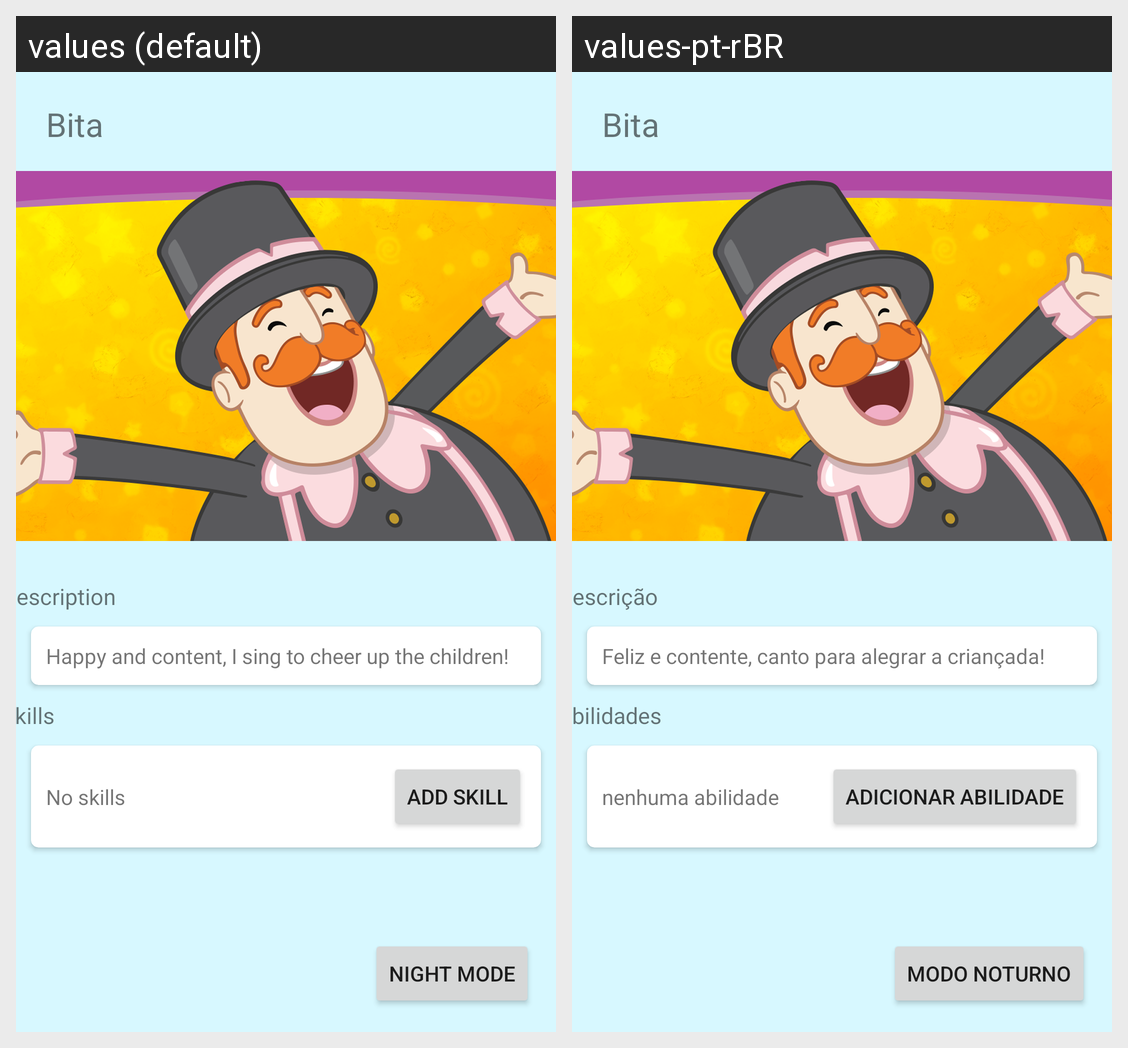

Strings drawn on this Android screen and how each of the app's shown locales translates them:
Android screen res/layout/activity_main.xml rendered under 2 locales, left to right: values (default), values-pt-rBR. Device: Nexus 5 (rendered at 1080×1920; each locale shown at half size, 540×960, under a caption strip naming it); theme Theme.EsterGalesso_RM89350.
Strings drawn on this screen, with the default value and each locale's value (text and hints the layout hard-codes, and strings that could not be matched under every locale, appear in the picture but are not listed):

nome
  values: Bita
  values-pt-rBR: Bita  [not translated; the default value is used]

descricao
  values: Description
  values-pt-rBR: Descrição

txtDescricao
  values: Happy and content, I sing to cheer up the children!
  values-pt-rBR: Feliz e contente, canto para alegrar a criançada!

abilidades
  values: Skills
  values-pt-rBR: Abilidades

txtAbilidades
  values: No skills
  values-pt-rBR: nenhuma abilidade

txtBtnAbilidade
  values: add skill
  values-pt-rBR: Adicionar Abilidade

noturno
  values: night mode
  values-pt-rBR: modo noturno
